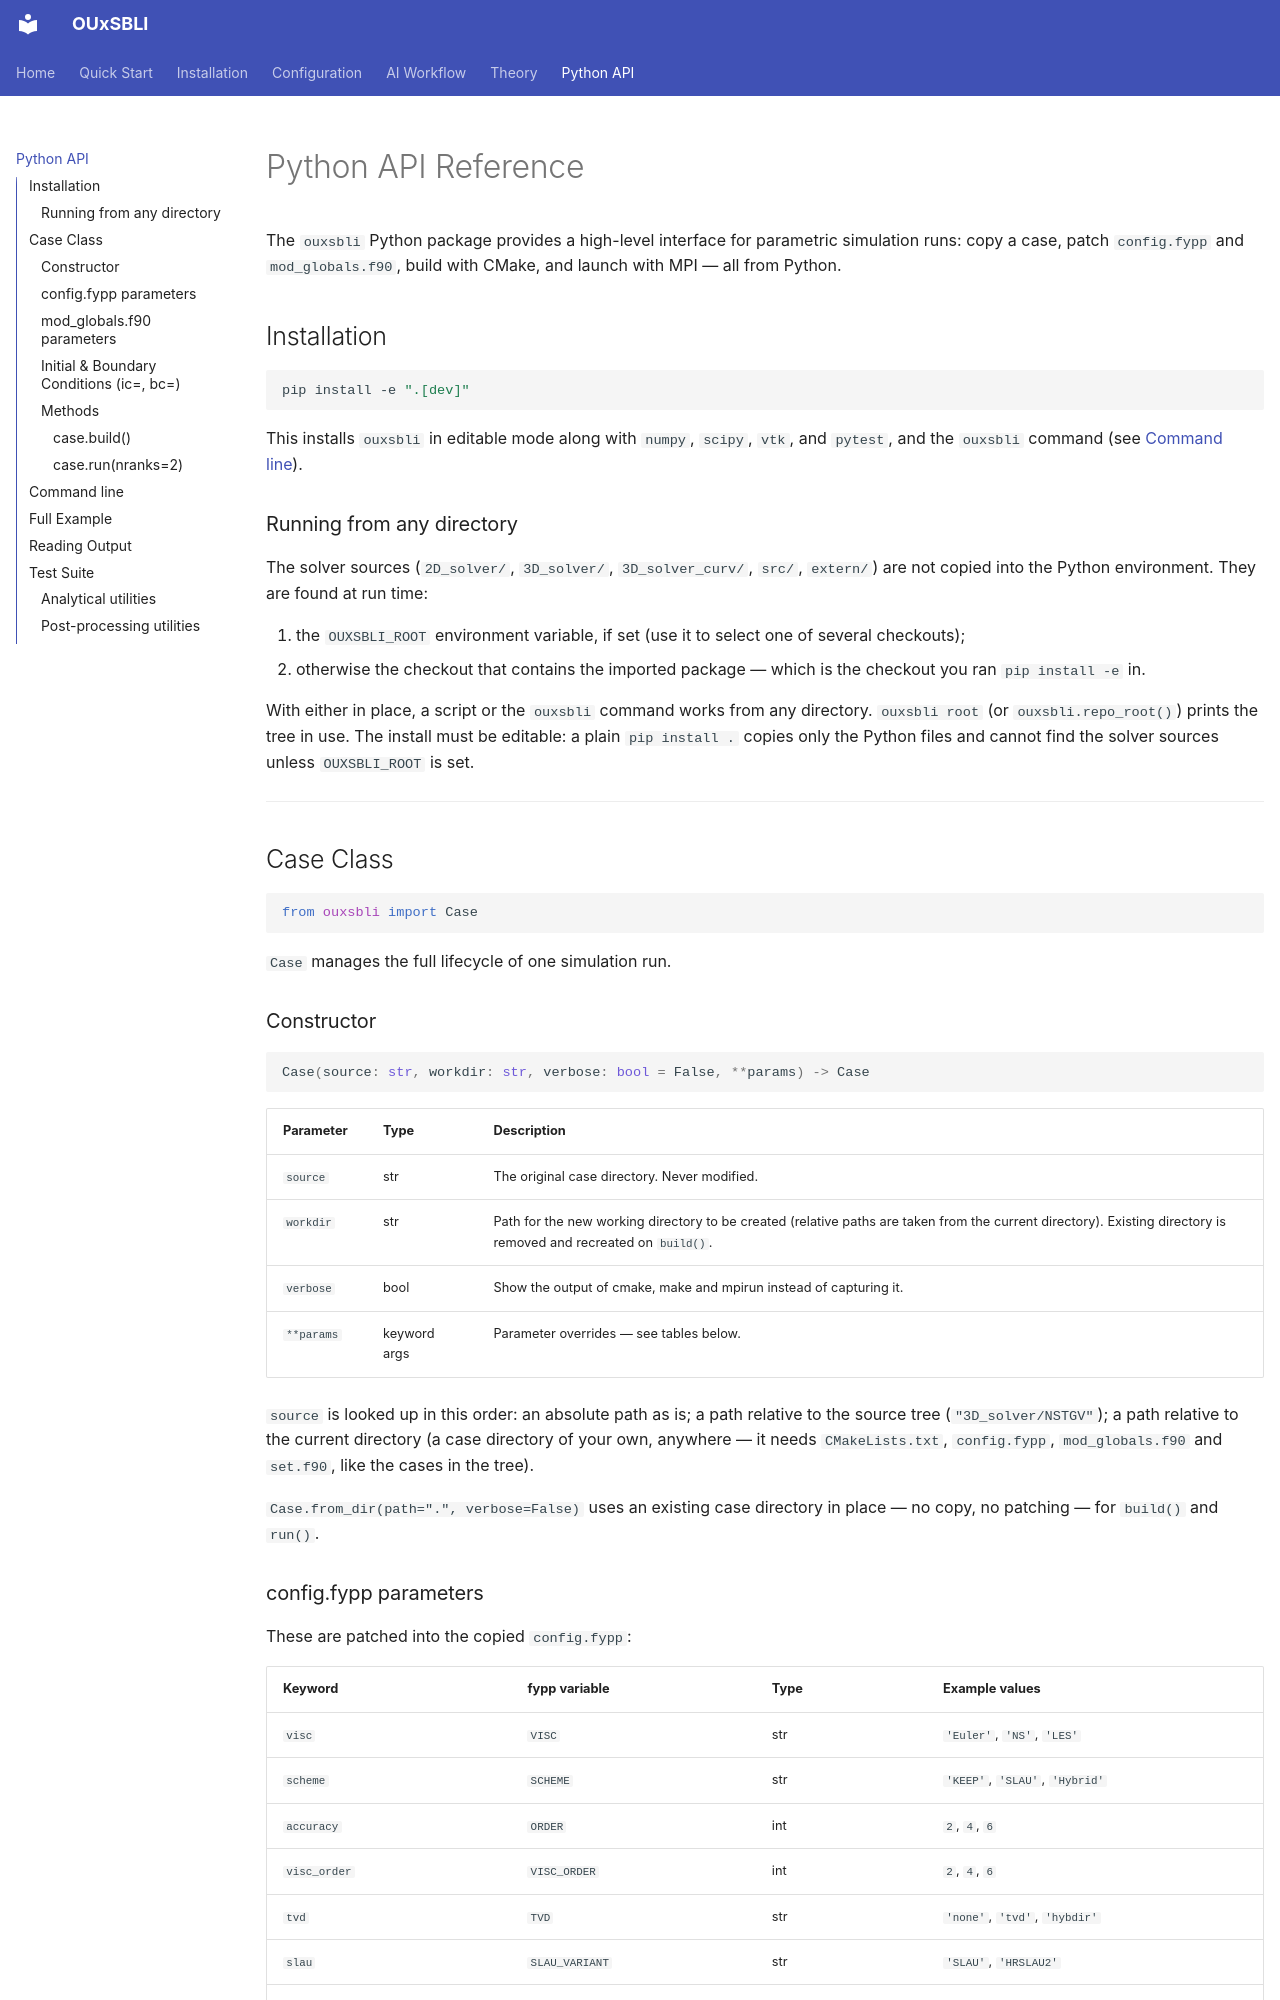

repository: htymjun/OUxSBLI · page: api/index.html · generator: mkdocs

# Python API Reference

The `ouxsbli` Python package provides a high-level interface for parametric simulation runs: copy a case, patch `config.fypp` and `mod_globals.f90`, build with CMake, and launch with MPI — all from Python.

## Installation

```bash
pip install -e ".[dev]"
```

This installs `ouxsbli` in editable mode along with `numpy`, `scipy`, `vtk`, and `pytest`, and the
`ouxsbli` command (see [Command line](#command-line)).

### Running from any directory

The solver sources (`2D_solver/`, `3D_solver/`, `3D_solver_curv/`, `src/`, `extern/`) are not copied into
the Python environment. They are found at run time:

1. the `OUXSBLI_ROOT` environment variable, if set (use it to select one of several checkouts);
2. otherwise the checkout that contains the imported package — which is the checkout you ran
   `pip install -e` in.

With either in place, a script or the `ouxsbli` command works from any directory.
`ouxsbli root` (or `ouxsbli.repo_root()`) prints the tree in use. The install must be editable: a plain
`pip install .` copies only the Python files and cannot find the solver sources unless `OUXSBLI_ROOT` is set.

---

## Case Class

```python
from ouxsbli import Case
```

`Case` manages the full lifecycle of one simulation run.

### Constructor

```python
Case(source: str, workdir: str, verbose: bool = False, **params) -> Case
```

| Parameter | Type | Description |
|-----------|------|-------------|
| `source` | str | The original case directory. Never modified. |
| `workdir` | str | Path for the new working directory to be created (relative paths are taken from the current directory). Existing directory is removed and recreated on `build()`. |
| `verbose` | bool | Show the output of cmake, make and mpirun instead of capturing it. |
| `**params` | keyword args | Parameter overrides — see tables below. |

`source` is looked up in this order: an absolute path as is; a path relative to the source tree
(`"3D_solver/NSTGV"`); a path relative to the current directory (a case directory of your own, anywhere —
it needs `CMakeLists.txt`, `config.fypp`, `mod_globals.f90` and `set.f90`, like the cases in the tree).

`Case.from_dir(path=".", verbose=False)` uses an existing case directory in place — no copy, no patching —
for `build()` and `run()`.
